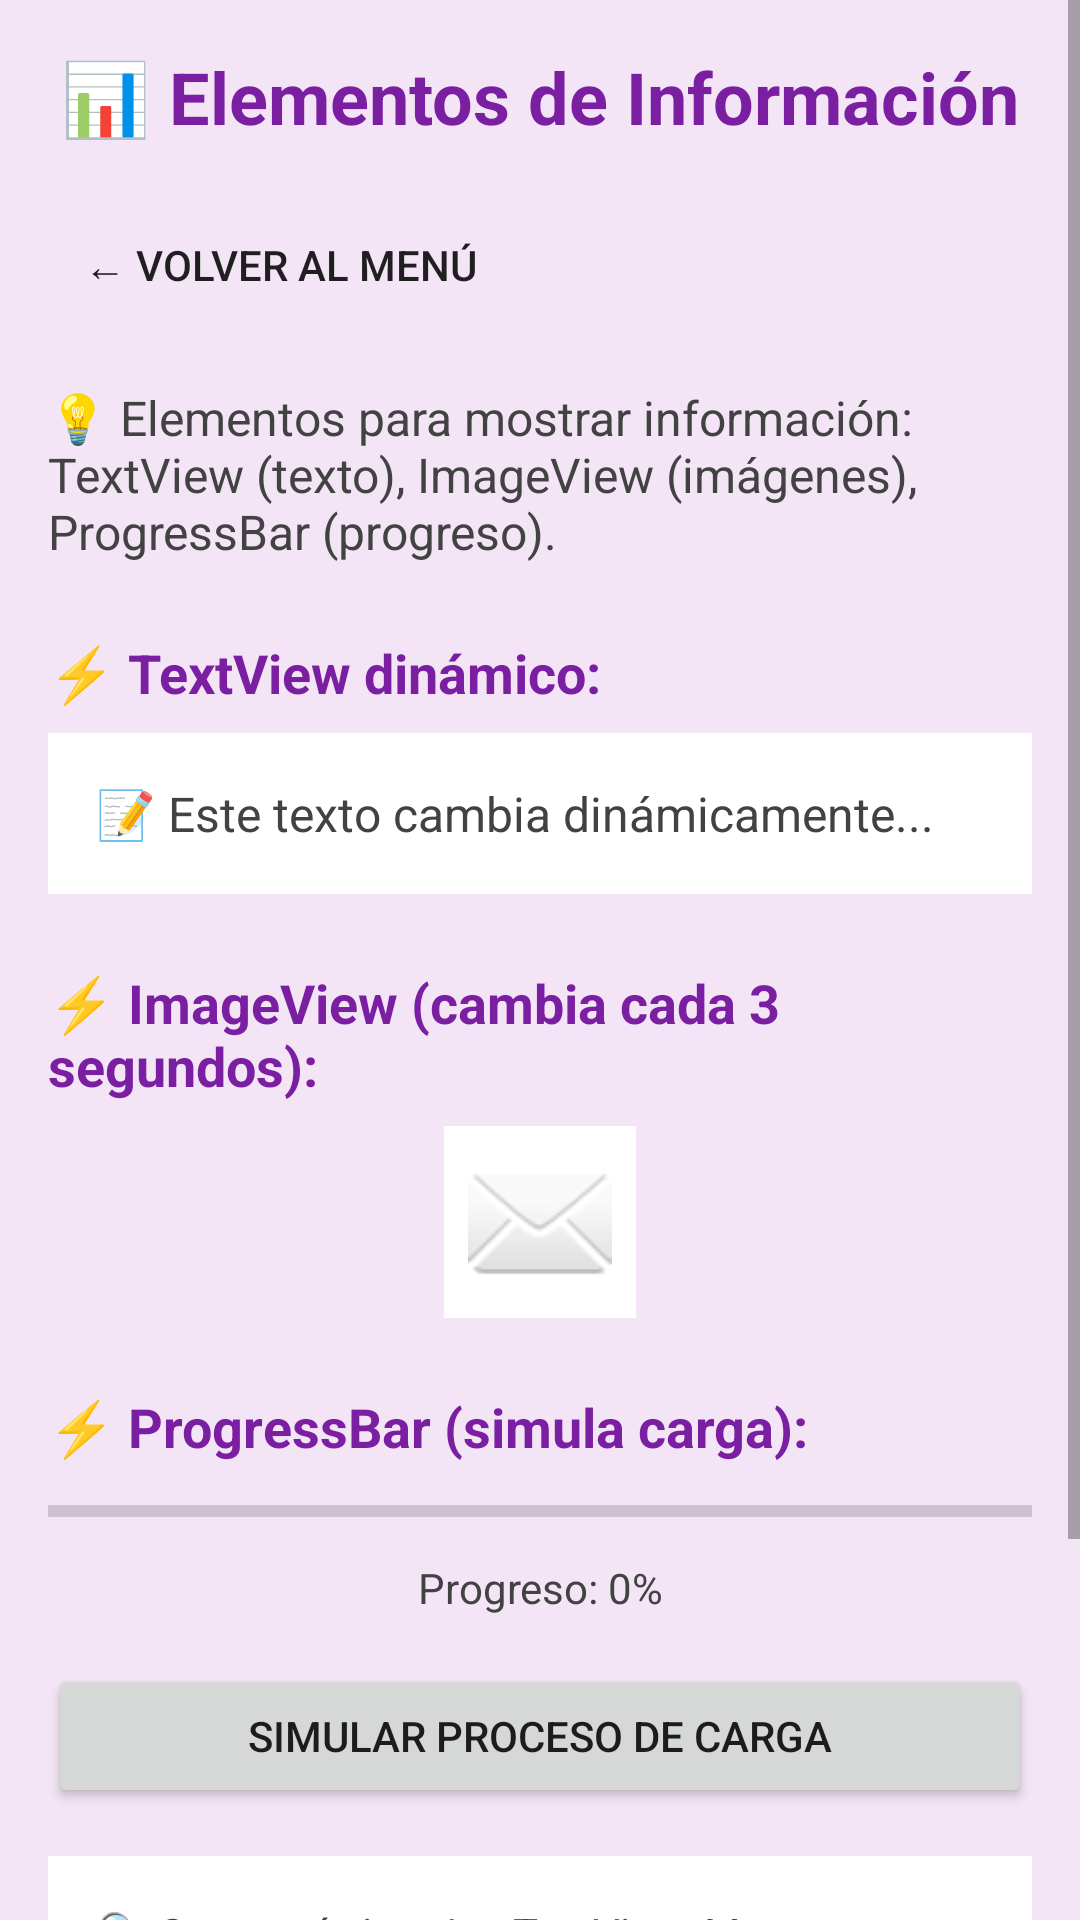

Produce the Android XML layout that renders to this screen, including the resource entries it uses.
<!-- AndroidManifest.xml: application theme Theme.AppCompat.Light.DarkActionBar -->
<!-- res/layout/fragment_info_elements.xml -->
<?xml version="1.0" encoding="utf-8"?>
<ScrollView xmlns:android="http://schemas.android.com/apk/res/android"
    android:layout_width="match_parent"
    android:layout_height="match_parent"
    android:background="#F3E5F5">

    <LinearLayout
        android:layout_width="match_parent"
        android:layout_height="wrap_content"
        android:orientation="vertical"
        android:padding="16dp">

        
        <TextView
            android:layout_width="match_parent"
            android:layout_height="wrap_content"
            android:text="📊 Elementos de Información"
            android:textSize="24sp"
            android:textStyle="bold"
            android:textColor="#7B1FA2"
            android:gravity="center"
            android:layout_marginBottom="16dp" />

        
        <LinearLayout
            android:layout_width="match_parent"
            android:layout_height="wrap_content"
            android:orientation="horizontal"
            android:layout_marginBottom="16dp">

            <Button
                android:id="@+id/btnVolver"
                android:layout_width="wrap_content"
                android:layout_height="wrap_content"
                android:text="← Volver al Menú"
                style="?android:attr/borderlessButtonStyle"
                android:layout_gravity="start" />

        </LinearLayout>

        
        <TextView
            android:layout_width="match_parent"
            android:layout_height="wrap_content"
            android:text="💡 Elementos para mostrar información: TextView (texto), ImageView (imágenes), ProgressBar (progreso)."
            android:textSize="16sp"
            android:layout_marginBottom="24dp"
            android:textColor="#424242" />

        
        <TextView
            android:layout_width="match_parent"
            android:layout_height="wrap_content"
            android:text="⚡ TextView dinámico:"
            android:textSize="18sp"
            android:textStyle="bold"
            android:layout_marginBottom="8dp"
            android:textColor="#7B1FA2" />

        <TextView
            android:id="@+id/tvDinamico"
            android:layout_width="match_parent"
            android:layout_height="wrap_content"
            android:text="📝 Este texto cambia dinámicamente..."
            android:background="#FFFFFF"
            android:padding="16dp"
            android:textSize="16sp"
            android:textColor="#424242"
            android:layout_marginBottom="24dp" />

        
        <TextView
            android:layout_width="match_parent"
            android:layout_height="wrap_content"
            android:text="⚡ ImageView (cambia cada 3 segundos):"
            android:textSize="18sp"
            android:textStyle="bold"
            android:layout_marginBottom="8dp"
            android:textColor="#7B1FA2" />

        <ImageView
            android:id="@+id/imgView"
            android:layout_width="64dp"
            android:layout_height="64dp"
            android:layout_gravity="center"
            android:src="@android:drawable/ic_dialog_email"
            android:background="#FFFFFF"
            android:padding="8dp"
            android:contentDescription="Imagen que cambia automáticamente"
            android:layout_marginBottom="24dp" />

        
        <TextView
            android:layout_width="match_parent"
            android:layout_height="wrap_content"
            android:text="⚡ ProgressBar (simula carga):"
            android:textSize="18sp"
            android:textStyle="bold"
            android:layout_marginBottom="8dp"
            android:textColor="#7B1FA2" />

        <ProgressBar
            android:id="@+id/progressBar"
            style="?android:attr/progressBarStyleHorizontal"
            android:layout_width="match_parent"
            android:layout_height="wrap_content"
            android:layout_marginBottom="8dp"
            android:max="100"
            android:progress="0" />

        <TextView
            android:id="@+id/tvProgreso"
            android:layout_width="match_parent"
            android:layout_height="wrap_content"
            android:text="Progreso: 0%"
            android:textSize="14sp"
            android:gravity="center"
            android:layout_marginBottom="16dp"
            android:textColor="#424242" />

        <Button
            android:id="@+id/btnSimular"
            android:layout_width="match_parent"
            android:layout_height="wrap_content"
            android:text="Simular Proceso de Carga"
            android:layout_marginBottom="16dp" />

        
        <TextView
            android:layout_width="match_parent"
            android:layout_height="wrap_content"
            android:text="🔍 Características:\n• TextView: Muestra texto estático o dinámico\n• ImageView: Muestra imágenes, íconos o recursos gráficos\n• ProgressBar: Indica progreso de tareas o carga"
            android:background="#FFFFFF"
            android:padding="16dp"
            android:textSize="14sp"
            android:textColor="#424242" />

        
        <Button
            android:id="@+id/btnAbrirActivity"
            android:layout_width="match_parent"
            android:layout_height="wrap_content"
            android:text="Abrir Detail Activity"
            android:layout_marginBottom="16dp"
            android:backgroundTint="#1976D2" />

    </LinearLayout>
</ScrollView>
<!-- resources referenced by this layout -->
<resources>

</resources>
